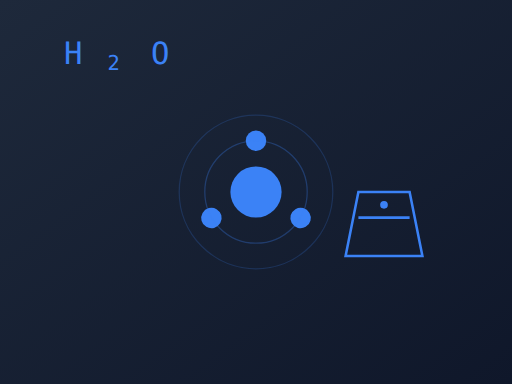
t = 0.00 s
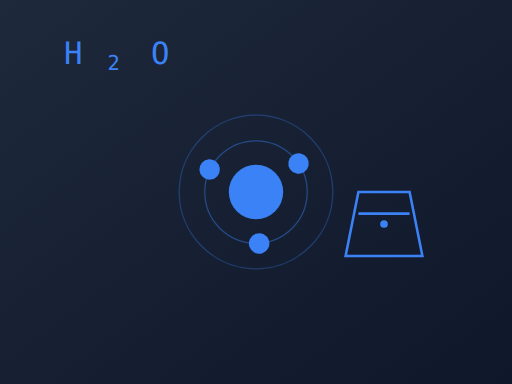
t = 0.63 s
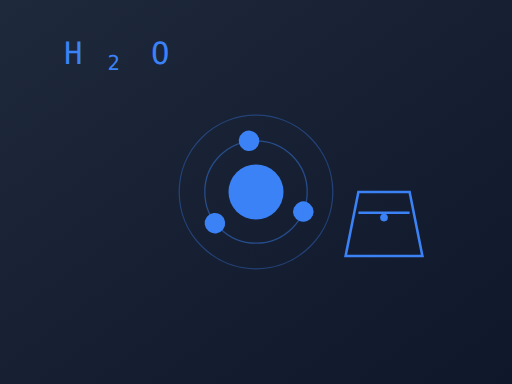
t = 1.25 s
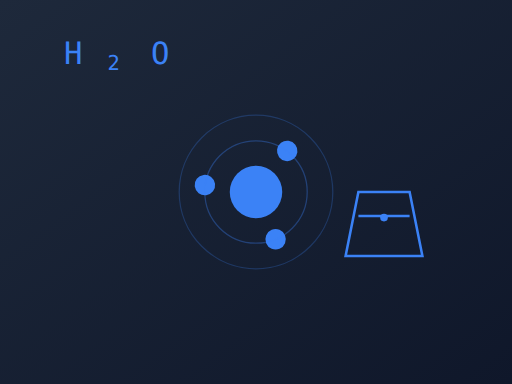
t = 1.75 s
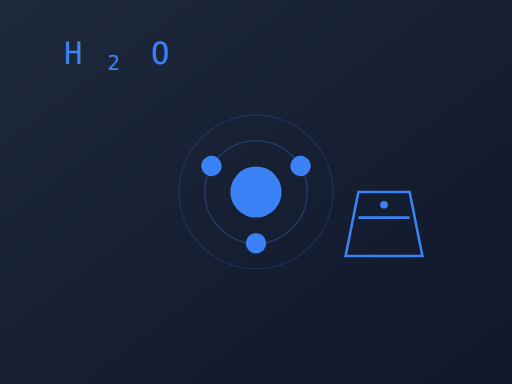
t = 2.00 s
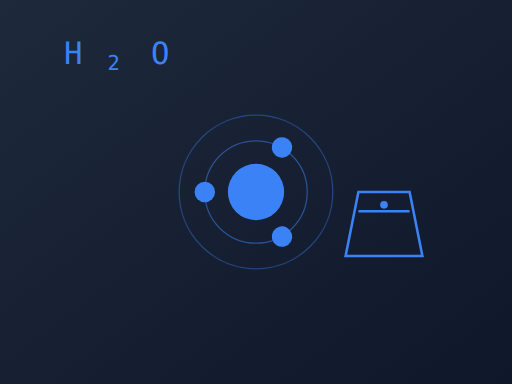
t = 3.00 s

The animated SVG that drew these frames (rendered in a browser with its animation timeline set to each time). Animation: 8 SMIL elements (animate=5,animateTransform=3); one cycle of 4.00 s, repeats indefinitely.

<?xml version="1.0" encoding="UTF-8"?>
<svg xmlns="http://www.w3.org/2000/svg" viewBox="0 0 400 300">
  <defs>
    <linearGradient id="chemistry-bg-gradient" x1="0%" y1="0%" x2="100%" y2="100%">
      <stop offset="0%" style="stop-color:#1e293b;stop-opacity:1" />
      <stop offset="100%" style="stop-color:#0f172a;stop-opacity:1" />
    </linearGradient>
  </defs>

  <!-- Background -->
  <rect width="100%" height="100%" fill="url(#chemistry-bg-gradient)" />

  <!-- Molecule Structure -->
  <g transform="translate(200,150)">
    <!-- Central Atom -->
    <circle cx="0" cy="0" r="20" fill="#3b82f6">
      <animate
        attributeName="r"
        values="20;22;20"
        dur="2s"
        repeatCount="indefinite"
      />
    </circle>

    <!-- Orbiting Electrons -->
    <g>
      <circle cx="0" cy="-40" r="8" fill="#3b82f6">
        <animateTransform
          attributeName="transform"
          type="rotate"
          from="0 0 0"
          to="360 0 0"
          dur="4s"
          repeatCount="indefinite"
        />
      </circle>
      <circle cx="35" cy="20" r="8" fill="#3b82f6">
        <animateTransform
          attributeName="transform"
          type="rotate"
          from="120 0 0"
          to="480 0 0"
          dur="4s"
          repeatCount="indefinite"
        />
      </circle>
      <circle cx="-35" cy="20" r="8" fill="#3b82f6">
        <animateTransform
          attributeName="transform"
          type="rotate"
          from="240 0 0"
          to="600 0 0"
          dur="4s"
          repeatCount="indefinite"
        />
      </circle>
    </g>

    <!-- Electron Shells -->
    <circle cx="0" cy="0" r="40" fill="none" stroke="#3b82f6" stroke-width="1" opacity="0.3">
      <animate
        attributeName="opacity"
        values="0.3;0.5;0.3"
        dur="2s"
        repeatCount="indefinite"
      />
    </circle>
    <circle cx="0" cy="0" r="60" fill="none" stroke="#3b82f6" stroke-width="1" opacity="0.2">
      <animate
        attributeName="opacity"
        values="0.2;0.4;0.2"
        dur="2s"
        repeatCount="indefinite"
      />
    </circle>
  </g>

  <!-- Chemical Formula -->
  <g transform="translate(50,50)">
    <text x="0" y="0" fill="#3b82f6" font-family="monospace" font-size="24">
      <tspan x="0" dy="0">H</tspan>
      <tspan dx="5" dy="5" font-size="16">2</tspan>
      <tspan dx="10" dy="-5">O</tspan>
    </text>
  </g>

  <!-- Beaker -->
  <g transform="translate(300,200)">
    <path d="M-30,0 L-20,-50 L20,-50 L30,0 Z" fill="none" stroke="#3b82f6" stroke-width="2"/>
    <path d="M-20,-30 L20,-30" stroke="#3b82f6" stroke-width="2">
      <animate
        attributeName="d"
        values="M-20,-30 L20,-30;M-20,-35 L20,-35;M-20,-30 L20,-30"
        dur="2s"
        repeatCount="indefinite"
      />
    </path>
    <circle cx="0" cy="-40" r="3" fill="#3b82f6">
      <animate
        attributeName="cy"
        values="-40;-20;-40"
        dur="1s"
        repeatCount="indefinite"
      />
    </circle>
  </g>
</svg> 